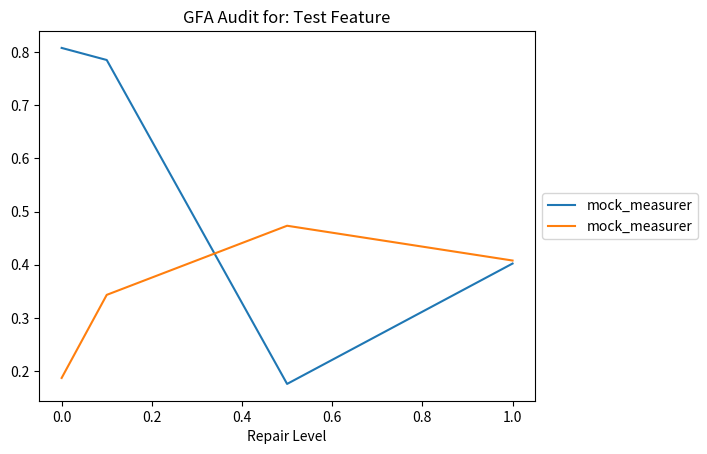
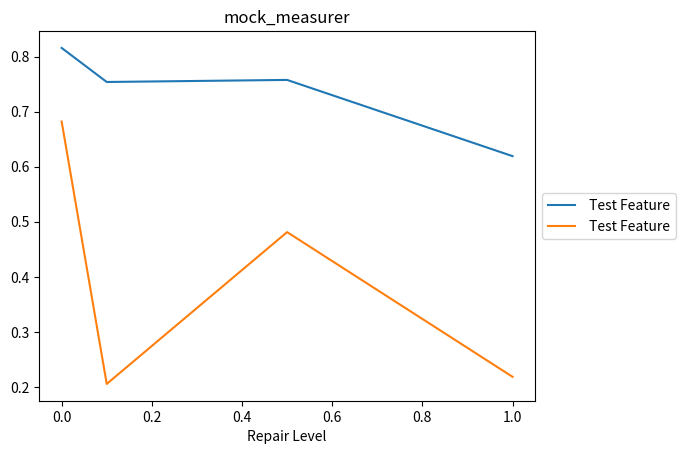

The matplotlib source for these figures, in order:
import json
import os, shutil
import random
import csv

import matplotlib
matplotlib.use('Agg') # Set the back-end
import matplotlib.pyplot as plt


def load_audit_confusion_matrices(filename):
  """
  Loads a confusion matrix in a two-level dictionary format.

  For example, the confusion matrix of a 75%-accurate model
  that predicted 15 values (and mis-classified 5) may look like:
  {"A": {"A":10, "B": 5}, "B": {"B":5}}

  Note that raw boolean values are translated into strings, such that
  a value that was the boolean True will be returned as the string "True".
  """

  with open(filename) as audit_file:
    next(audit_file) # Skip the first line.

    # Extract the confusion matrices and repair levels from the audit file.
    confusion_matrices = []
    for line in audit_file:
      separator = ":"
      separator_index = line.index(separator)

      comma_index = line.index(',')
      repair_level = float(line[separator_index+2:comma_index])
      raw_confusion_matrix = line[comma_index+2:-2]
      confusion_matrix = json.loads( raw_confusion_matrix.replace("'","\"") )
      confusion_matrices.append( (repair_level, confusion_matrix) )

  # Sort the repair levels in case they are out of order for whatever reason.
  confusion_matrices.sort(key = lambda pair: pair[0])
  return confusion_matrices


def graph_audit(filename, measurers, output_image_file):
  with open(filename) as audit_file:
    header_line = audit_file.readline()[:-1] # Remove the trailing endline.

  confusion_matrices = load_audit_confusion_matrices(filename)

  x_axis = [repair_level for repair_level, _ in confusion_matrices]
  y_axes = []

  # Graph the results for each requested measurement.
  for measurer in measurers:
    y_axis = [measurer(matrix) for _, matrix in confusion_matrices]
    plt.plot(x_axis, y_axis, label=measurer.__name__)
    y_axes.append(y_axis)

  # Format and save the graph to an image file.
  plt.title(header_line)
  #plt.axis([0,1,0,1.1]) # Make all the plots consistently sized.
  plt.xlabel("Repair Level")
  plt.legend(loc='center left', bbox_to_anchor=(1, 0.5))
  plt.savefig(output_image_file, bbox_inches='tight')
  plt.show()
  plt.clf() # Clear the entire figure so future plots are empty.

  # Save the data used to generate that image file.
  with open(output_image_file + ".data", "w") as f:
    writer = csv.writer(f)
    headers = ["Repair Level"] + [calc.__name__ for calc in measurers]
    writer.writerow(headers)
    for i, repair_level in enumerate(x_axis):
      writer.writerow([repair_level] + [y_vals[i] for y_vals in y_axes])

def graph_audits(filenames, measurer, output_image_file):
  features = []
  y_axes = []
  for filename in filenames:
    with open(filename) as audit_file:
      header_line = audit_file.readline()[:-1] # Remove the trailing endline.
      feature = header_line[header_line.index(":")+1:]

    confusion_matrices = load_audit_confusion_matrices(filename)
    x_axis = [repair_level for repair_level, _ in confusion_matrices]
    y_axis = [measurer(matrix) for _, matrix in confusion_matrices]
    plt.plot(x_axis, y_axis, label=feature)

    features.append(feature)
    y_axes.append(y_axis)

  # Format and save the graph to an image file.
  plt.title(measurer.__name__)
  #plt.axis([0,1,0,1.1]) # Make all the plots consistently sized.
  plt.xlabel("Repair Level")
  plt.legend(loc='center left', bbox_to_anchor=(1, 0.5))
  plt.savefig(output_image_file, bbox_inches='tight')
  plt.show()
  plt.clf() # Clear the entire figure so future plots are empty.

  # Save the data used to generate that image file.
  with open(output_image_file + ".data", "w") as f:
    writer = csv.writer(f)
    headers = ["Repair Level"] + features
    writer.writerow(headers)
    for i, repair_level in enumerate(x_axis):
      writer.writerow([repair_level] + [y_vals[i] for y_vals in y_axes])


def rank_audit_files(filenames, measurer):
  scores = []
  for filename in filenames:
    with open(filename) as audit_file:
      header_line = audit_file.readline()[:-1] # Remove the trailing endline.
      feature = header_line[header_line.index(":")+1:]

    confusion_matrices = load_audit_confusion_matrices(filename)
    _, start_matrix = confusion_matrices[0]
    _, end_matrix = confusion_matrices[-1]
    score_difference = measurer(start_matrix)-measurer(end_matrix)
    scores.append( (feature, score_difference) )

  scores.sort(key = lambda score_tup: score_tup[1], reverse=True)
  return scores


def group_audit_ranks(filenames, measurer, similarity_bound=0.05):
  """
  Given a list of audit files, rank them using the `measurer` and
  return the features that never deviate more than `similarity_bound`
  across repairs.
  """

  def _partition_groups(feature_scores):
    groups = []
    for feature, score in feature_scores:
      added_to_group = False

      # Check to see if the feature belongs in a group with any other features.
      for i, group in enumerate(groups):
        mean_score, group_feature_scores = group
        if abs(mean_score - score) < similarity_bound:
          groups[i][1].append( (feature, score) )

          # Recalculate the representative mean.
          groups[i][0] = sum([s for _, s in group_feature_scores])/len(group_feature_scores)
          added_to_group = True
          break

      # If this feature did not much with the current groups, create another group.
      if not added_to_group:
        groups.append( [score, [(feature,score)]] )

    # Return just the features.
    return [[feature for feature, score in group] for _, group in groups]


  score_dict = {}
  features = []
  for filename in filenames:
    with open(filename) as audit_file:
      header_line = audit_file.readline()[:-1] # Remove the trailing endline.
      feature = header_line[header_line.index(":")+1:]
      features.append(feature)

    confusion_matrices = load_audit_confusion_matrices(filename)
    for rep_level, matrix in confusion_matrices:
      score = measurer(matrix)
      if rep_level not in score_dict:
        score_dict[rep_level] = {}
      score_dict[rep_level][feature] = score

  # Sort by repair level increasing repair level.
  score_keys = sorted(score_dict.keys())

  groups = [features]
  while score_keys:
    key = score_keys.pop()
    new_groups = []
    for group in groups:
      group_features = [(f, score_dict[key][f]) for f in group]
      sub_groups = _partition_groups(group_features)
      new_groups.extend(sub_groups)
    groups = new_groups

  return groups


def test():
  TMP_DIR = "tmp"
  if not os.path.exists(TMP_DIR):
    os.makedirs(TMP_DIR)

  test_contents = "GFA Audit for: Test Feature\n0.0.data:[0.0, {'A': {'B': 100}, 'B': {'B': 199}}]\n0.1.data:[0.1, {'A': {'B': 100}, 'B': {'B': 199}}]\n0.5.data:[0.5, {'A': {'B': 100}, 'B': {'B': 199}}]\n1.0.data:[1.0, {'A': {'B': 100}, 'B': {'B': 199}}]\n"
  test_filenames = [TMP_DIR + "/test_audit_1.audit",
                    TMP_DIR + "/test_audit_2.audit"]

  # Prepare the sample audit files.
  for filename in test_filenames:
    with open(filename, "w") as f:
      f.write(test_contents)

  # A mock measurement measurer that returns a random number.
  def mock_measurer(conf_matrix):
    return random.random()

  # Perform the audit and save it an output image.
  measurers = [mock_measurer, mock_measurer]
  output_image = TMP_DIR + "/test_image.png"
  graph_audit(test_filenames[0], measurers, output_image) # Only need to test 1.

  file_not_empty = os.path.getsize(output_image) > 0
  print("image file generated? --", file_not_empty)

  file_not_empty = os.path.getsize(output_image + ".data") > 0
  print("data file generated? --", file_not_empty)

  ranked_features = rank_audit_files(test_filenames, mock_measurer)
  print("ranked features sorted? --", ranked_features[0] > ranked_features[1])

  output_image = TMP_DIR + "/test_image2.png"
  graph_audits(test_filenames, mock_measurer, output_image)
  file_not_empty = os.path.getsize(output_image) > 0
  print("ranked image file generated? --", file_not_empty)

  shutil.rmtree(TMP_DIR)

if __name__=="__main__":
  test()
